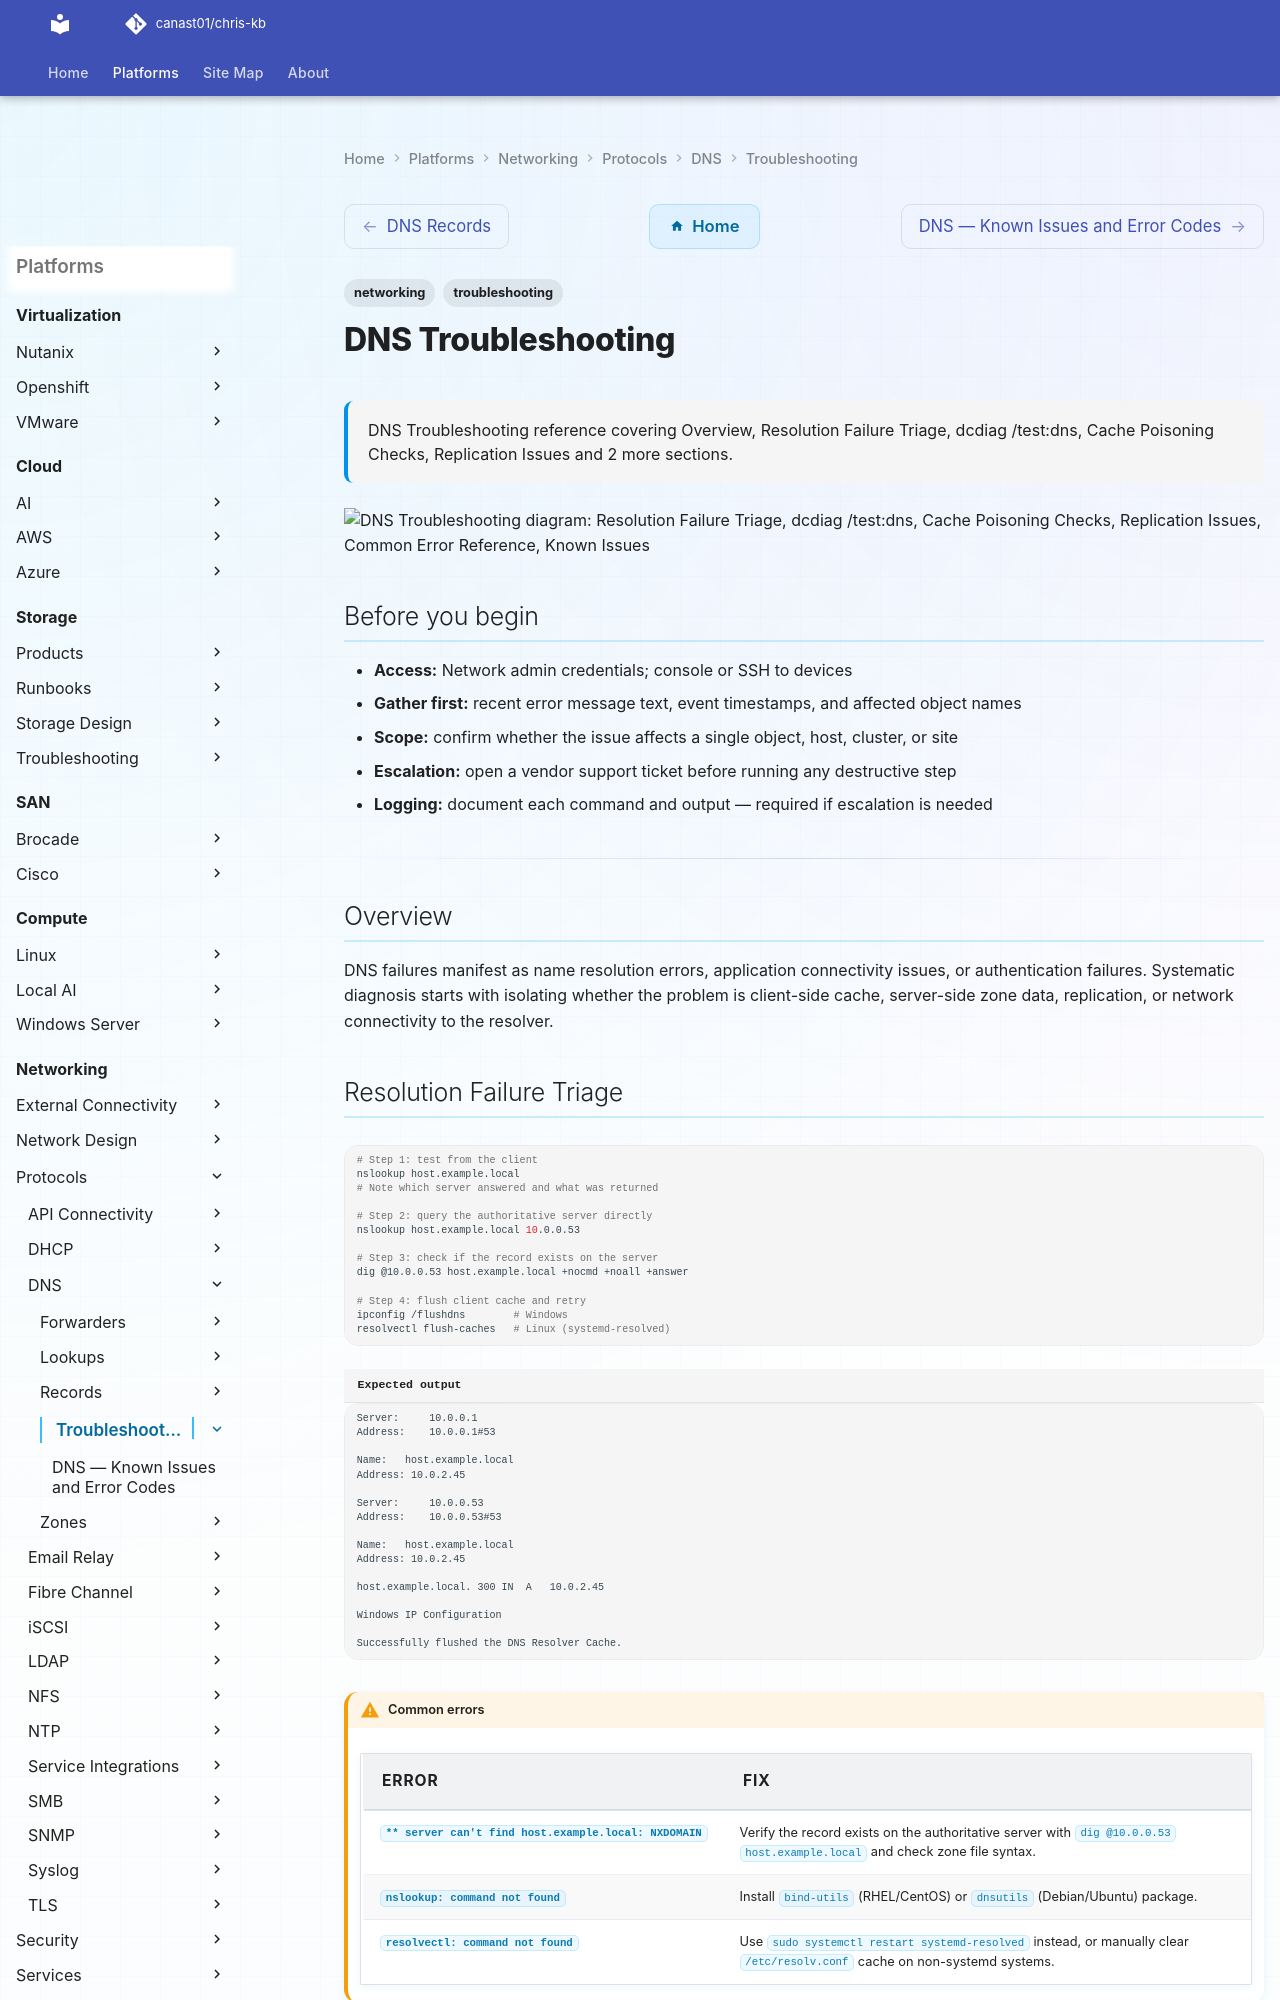

repository: canast01/chris-kb · page: networking/protocols/dns/troubleshooting/index.html · generator: mkdocs

# DNS Troubleshooting


<div class="kb-summary">
DNS Troubleshooting reference covering Overview, Resolution Failure Triage, dcdiag /test:dns, Cache Poisoning Checks, Replication Issues and 2 more sections.
</div>
